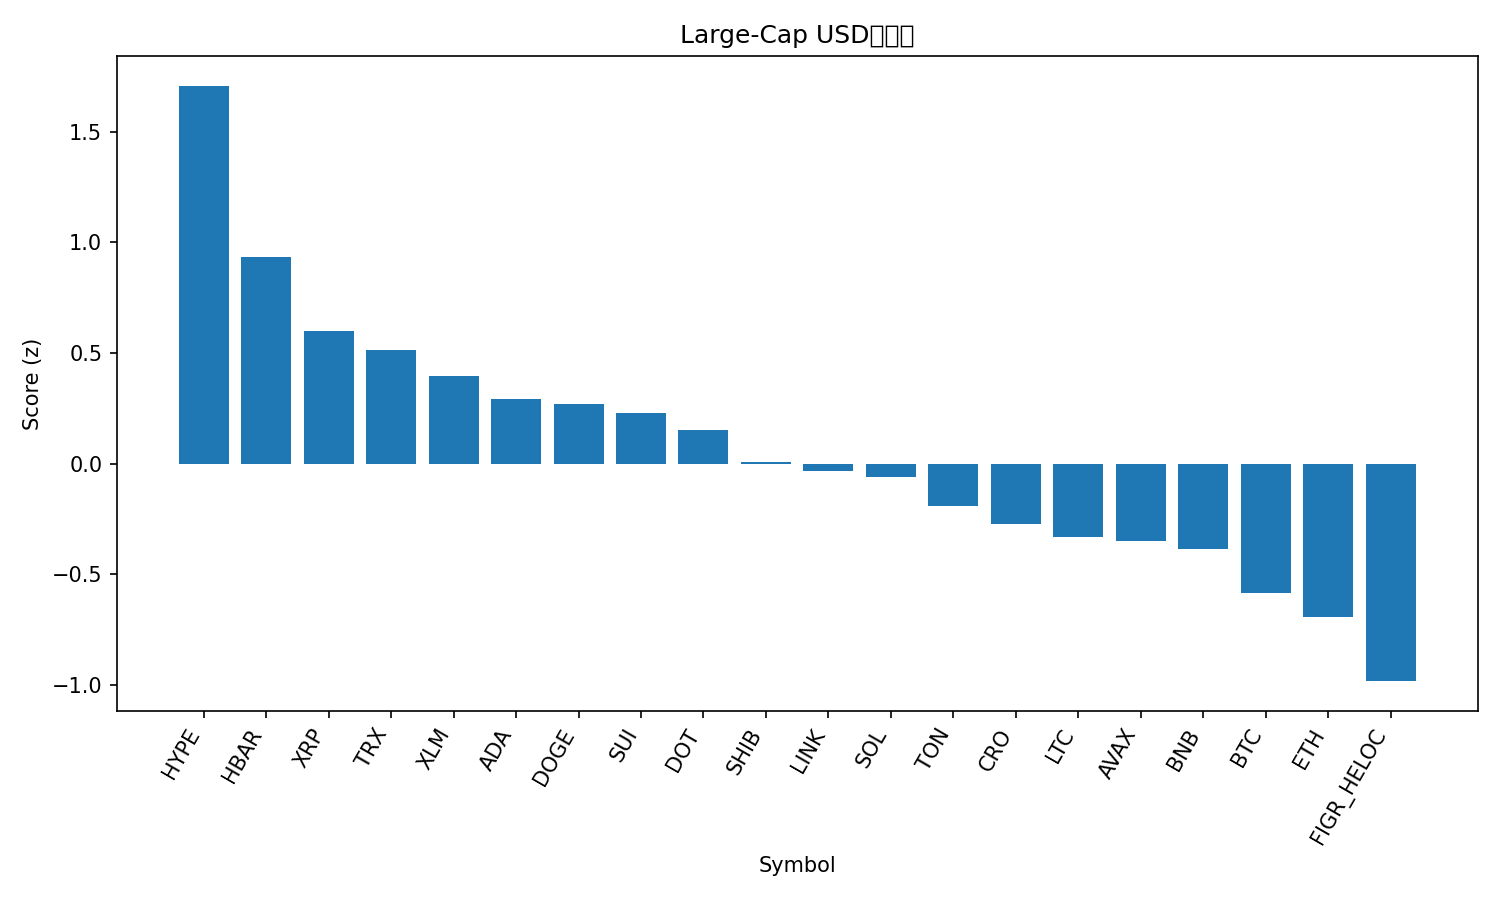

Values plotted in this chart, from the file beside it:
rank, name, symbol, price, pct_1h, pct_24h, pct_7d, pct_1h_vs_btc, pct_24h_vs_btc, pct_7d_vs_btc, market_cap_rank, market_cap, volume_usd, score
1, Hyperliquid, HYPE, 54.74, 0.3367, 8.595, 22.64, 0.3476, 7.343, 20.22, 14, 14827587876, 739076024, 1.709
2, Hedera, HBAR, 0.2335, 0.6133, 4.872, 6.119, 0.6242, 3.621, 3.693, 25, 9899655853, 237606585, 0.934
3, XRP, XRP, 3.03, 0.4075, 4.023, 8.16, 0.4184, 2.771, 5.735, 3, 180698854429, 6883402425, 0.5976
4, TRON, TRX, 0.3377, 0.8287, 1.815, -0.7731, 0.8396, 0.5632, -3.199, 11, 31974882881, 921147347, 0.5154
5, Stellar, XLM, 0.386, 0.1822, 5.345, 5.845, 0.1931, 4.093, 3.42, 20, 12253574450, 440487972, 0.3958
6, Cardano, ADA, 0.8896, 0.07539, 5.051, 8.424, 0.08629, 3.799, 5.998, 10, 32452883291, 1601983767, 0.2918
7, Dogecoin, DOGE, 0.2409, 0.1846, 3.026, 12.43, 0.1955, 1.774, 10.01, 9, 36332532373, 3482071011, 0.2684
8, Sui, SUI, 3.6, 0.01966, 4.92, 9.413, 0.03056, 3.668, 6.987, 18, 12853201746, 1433580038, 0.227
9, Polkadot, DOT, 4.14, 0.1731, 3.124, 9.312, 0.184, 1.872, 6.886, 33, 6299262431, 367868441, 0.1524
10, Shiba Inu, SHIB, 1.308e-05, 0.07172, 3.598, 7.015, 0.08262, 2.347, 4.589, 31, 7706114721, 272118272, 0.005499
11, Chainlink, LINK, 23.69, -0.01008, 5.169, 1.994, 0.0008237, 3.917, -0.4313, 13, 16061921876, 1132483732, -0.03334
12, Solana, SOL, 219.2, -0.1527, 4.934, 7.405, -0.1418, 3.682, 4.979, 6, 118793124560, 11111396638, -0.05973
13, Toncoin, TON, 3.14, 0.3026, 1.869, -0.07871, 0.3135, 0.617, -2.504, 29, 8068764769, 184547954, -0.1906
14, Cronos, CRO, 0.2516, 0.8387, -2.318, -5.098, 0.8496, -3.57, -7.523, 28, 8456075144, 108168706, -0.275
15, Litecoin, LTC, 114.3, 0.2202, 1.046, 2.856, 0.2311, -0.206, 0.4303, 27, 8721447176, 620618005, -0.333
16, Avalanche, AVAX, 25.99, -0.2247, 3.761, 8.032, -0.2138, 2.509, 5.606, 23, 10976052768, 712065576, -0.3478
17, BNB, BNB, 884.2, 0.1314, 1.348, 3.457, 0.1423, 0.09682, 1.031, 5, 123084310204, 1063599495, -0.3877
18, Bitcoin, BTC, 113058, -0.0109, 1.252, 2.426, 0.0, 0.0, 0.0, 1, 2251366596461, 42183839134, -0.5838
19, Ethereum, ETH, 4362, -0.03083, 1.499, -0.9817, -0.01993, 0.2471, -3.407, 2, 526530753742, 31434839434, -0.6941
20, Figure Heloc, FIGR_HELOC, 0.9961, 0.0, -0.3989, -0.3891, 0.0109, -1.651, -2.815, 19, 12256945557, 11238116, -0.9834
21, Bitcoin Cash, BCH, 584.3, -0.141, -1.693, 3.012, -0.1301, -2.944, 0.5865, 22, 11650214403, 444188455, -1.266
